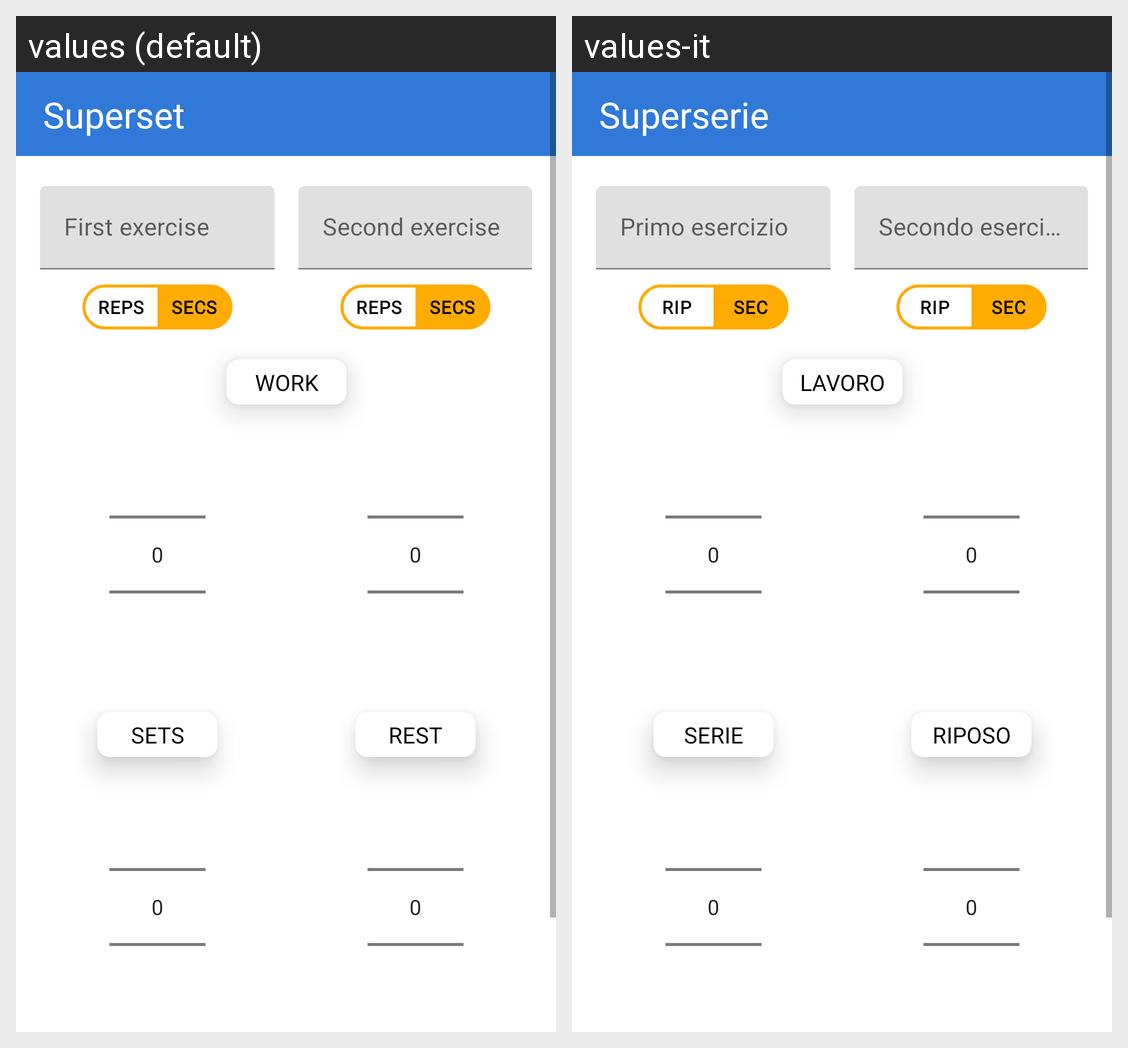

Strings drawn on this Android screen and how each of the app's shown locales translates them:
Android screen res/layout/superset_settings_dialog.xml rendered under 2 locales, left to right: values (default), values-it. Device: Nexus 5 (rendered at 1080×1920; each locale shown at half size, 540×960, under a caption strip naming it); theme AppTheme.
Strings drawn on this screen, with the default value and each locale's value (text and hints the layout hard-codes, and strings that could not be matched under every locale, appear in the picture but are not listed):

superset
  values: Superset
  values-it: Superserie

reps
  values: reps
  values-it: rip

secs
  values: secs
  values-it: sec

first_exercise
  values: First exercise
  values-it: Primo esercizio

sets
  values: sets
  values-it: serie

work
  values: Work
  values-it: Lavoro

rest
  values: Rest
  values-it: Riposo

second_exercise
  values: Second exercise
  values-it: Secondo esercizio
